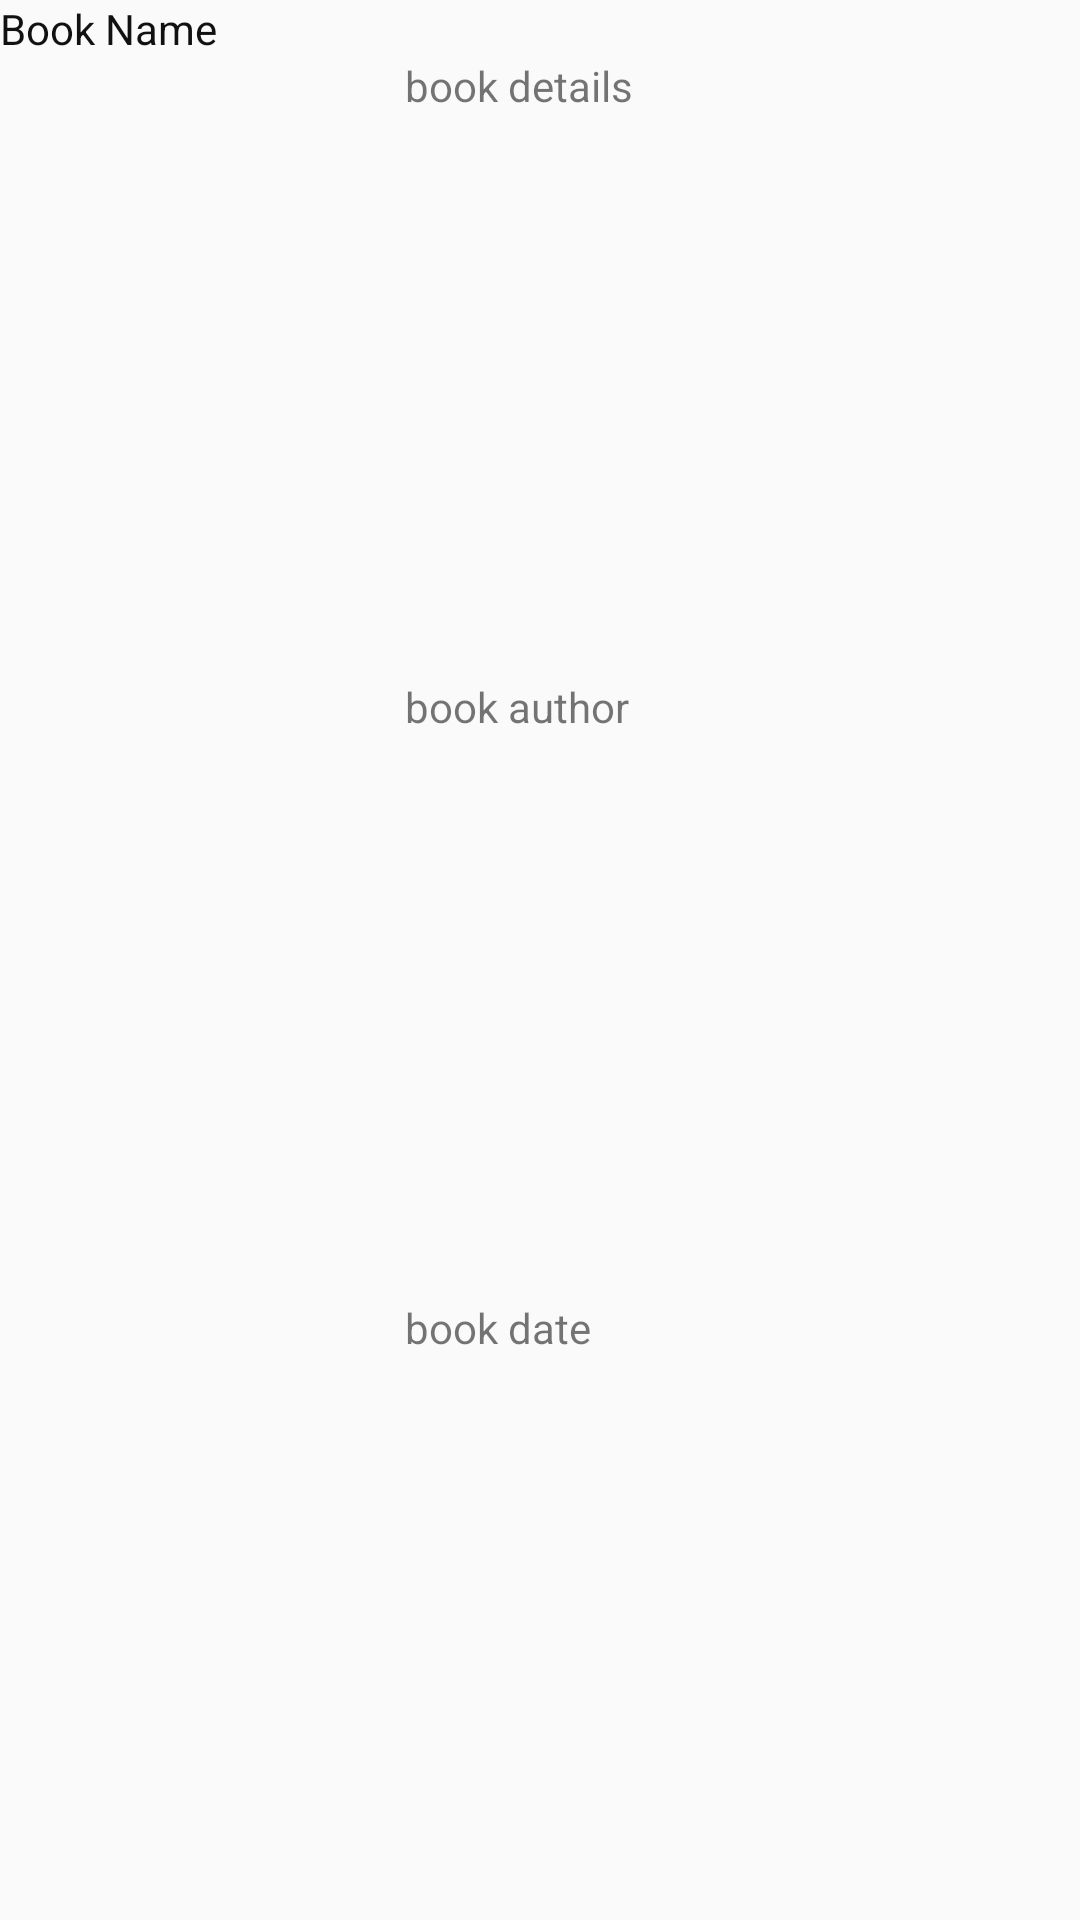

Produce the Android XML layout that renders to this screen, including the resource entries it uses.
<!-- AndroidManifest.xml: application theme AppTheme -->
<!-- res/layout/book_list_view_layout.xml -->
<?xml version="1.0" encoding="utf-8"?>
<LinearLayout xmlns:android="http://schemas.android.com/apk/res/android"
    android:id="@+id/book_list_view_layout"
    android:layout_width="match_parent"
    android:layout_height="150dp"
    android:descendantFocusability="blocksDescendants"
    android:orientation="vertical">

    <TextView
        android:id="@+id/book_name_tv"
        android:layout_width="match_parent"
        android:layout_height="wrap_content"
        android:text="Book Name"
        android:textColor="#111"/>

    <LinearLayout
        android:layout_width="match_parent"
        android:layout_height="fill_parent">

        <ImageView
            android:id="@+id/book_image_iv"
            android:layout_width="135dp"
            android:layout_height="150dp"
            android:src="@drawable/ic_launcher_background" />


        <LinearLayout
            android:layout_width="match_parent"
            android:layout_height="match_parent"
            android:orientation="vertical"
            android:weightSum="3">


            <TextView
                android:id="@+id/book_detail_tv"
                android:layout_width="match_parent"
                android:layout_height="0dp"
                android:layout_weight="1"
                android:text="book details" />

            <TextView
                android:id="@+id/book_author_tv"
                android:layout_width="match_parent"
                android:layout_height="0dp"
                android:layout_weight="1"
                android:text="book author" />

            <TextView
                android:id="@+id/book_date_tv"
                android:layout_width="match_parent"
                android:layout_height="0dp"
                android:layout_weight="1"
                android:text="book date" />
        </LinearLayout>
    </LinearLayout>
</LinearLayout>
<!-- resources referenced by this layout -->
<resources>
  <style name="AppTheme" parent="Theme.AppCompat.Light.NoActionBar">
          
          <item name="colorPrimary">@color/colorPrimary</item>
          <item name="colorPrimaryDark">@color/colorPrimaryDark</item>
          <item name="colorAccent">@color/colorAccent</item>
      </style>
  <!-- not gathered from this repository: default colours our renderer supplied (Android Studio template values) -->
  <color name="colorPrimary">#FF6200EE</color>
  <color name="colorPrimaryDark">#FF3700B3</color>
  <color name="colorAccent">#FF03DAC5</color>
</resources>
